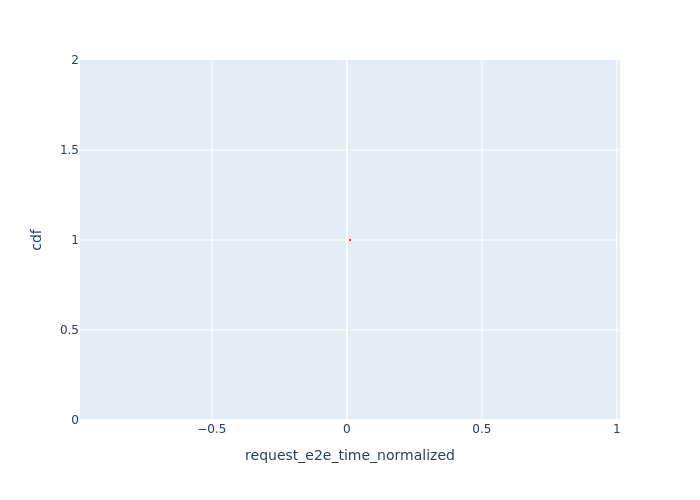

Source data for this figure (header and first rows):
, Request Id, request_e2e_time_normalized, cdf
0, 0, 0.0116, 1.0
